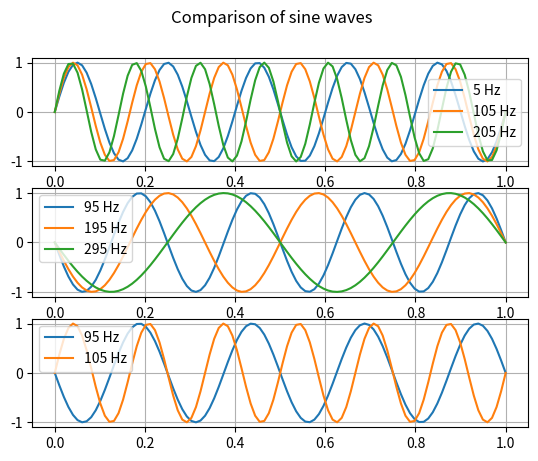
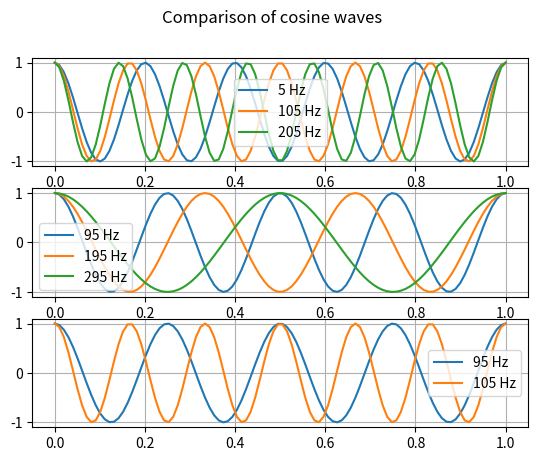

Generate these figures, in order, with matplotlib:
import numpy as np
import matplotlib.pyplot as plt

amplitude = 1
fs = 100
duration = 1

frequencies_to_compare = [(5, 105, 205), (95, 195, 295), (95, 105)]

def generate_sin_wave(amp, freq, sampling_rate, duration):
  t = np.linspace(0, duration, int(sampling_rate * duration))
  sine = amp * np.sin(2 * np.pi * freq * t)
  return t, sine

def generate_cos_wave(amp, freq, sampling_rate, duration):
  t = np.linspace(0, duration, int(sampling_rate * duration))
  cosine = amp * np.cos(2 * np.pi * freq * t)
  return t, cosine


for freq in range(0, 301, 5):
  t, sine = generate_sin_wave(amplitude, freq, fs, duration)

plt.figure()
plt.suptitle('Comparison of sine waves')
for i, freqs in enumerate(frequencies_to_compare):
  plt.subplot(3, 1, i + 1)
  for freq in freqs:
    t, sine = generate_sin_wave(amplitude, freq, fs, duration)
    plt.plot(t, sine, label=f'{freq} Hz')
  plt.legend()
  plt.grid()
plt.show()


for freq in range(0, 301, 5):
  t, cosine = generate_cos_wave(amplitude, freq, fs, duration)

plt.figure()
plt.suptitle('Comparison of cosine waves')
for i, freqs in enumerate(frequencies_to_compare):
  plt.subplot(3, 1, i + 1)
  for freq in freqs:
    t, cosine = generate_cos_wave(amplitude, freq, fs, duration)
    plt.plot(t, cosine, label=f'{freq} Hz')
  plt.legend()
  plt.grid()

plt.show()